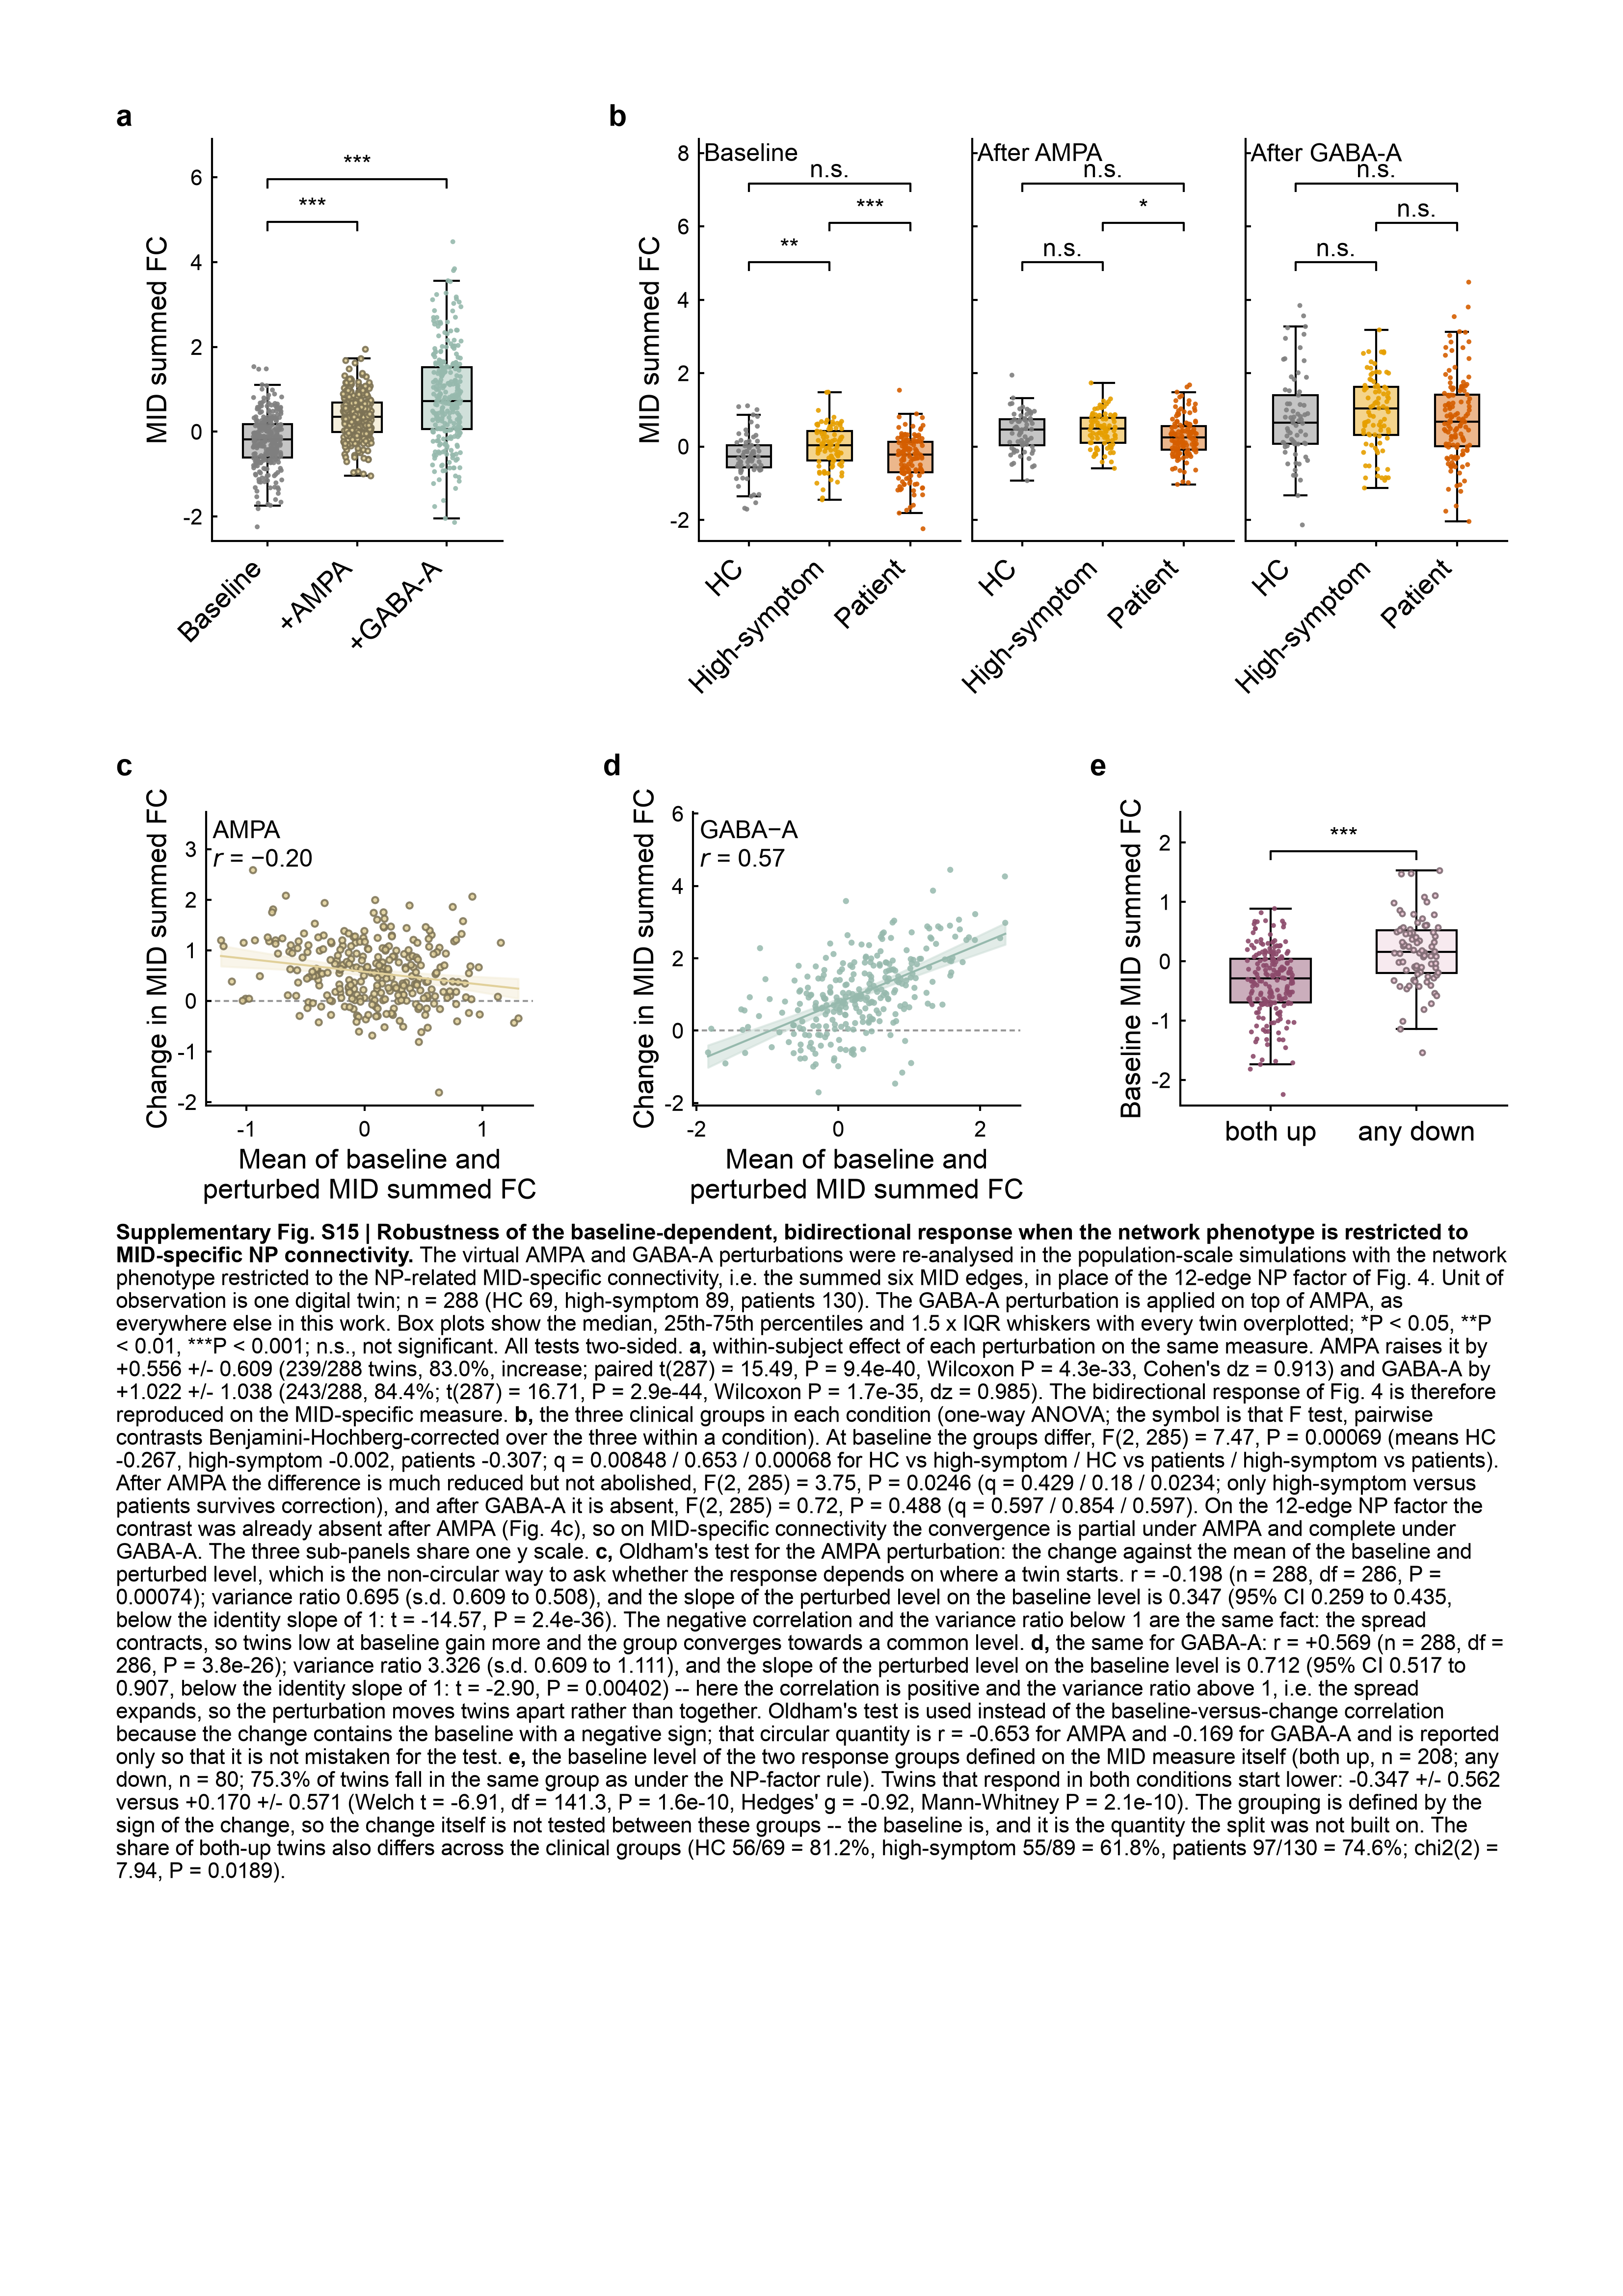

Reproduce this figure in Python.
"""Supplementary Fig. S15 | the Fig. 4 analysis re-run on MID-specific NP
connectivity (the summed six MID edges) instead of the 12-edge NP factor.

Five panels on one A4 page, all recomputed from the Fig. 4 tables read in
place (../fig.4/fig4_data/):

  a  baseline versus AMPA versus GABA-A, within subject (n = 288)
  b  the three clinical groups in each of the three conditions -- does the
     group difference survive the perturbation?
  c  baseline against the AMPA-perturbed level, with the identity line
  d  the same for GABA-A
  e  baseline level of the two response groups DEFINED on MID (both up / any
     down), which is the non-circular half of that split

The conventions are Fig. 4's: one-way ANOVA across the three groups with
Benjamini-Hochberg q over the three pairwise contrasts (b), paired t with
Wilcoxon and Cohen's dz (a), and, for baseline dependence, the slope of the
perturbed level on the baseline level against the identity slope of 1 plus the
variance ratio (c, d) -- never the baseline-versus-change correlation, which is
circular because the change contains the baseline with a negative sign.

    python figS_midnp_A4.py [--no-caption]
"""
import os, sys
import numpy as np
import pandas as pd
import matplotlib
matplotlib.use("Agg")
import matplotlib.pyplot as plt
import statsmodels.api as sm
from scipy import stats
from statsmodels.stats.multitest import multipletests

FIGDIR = "/Users/yunman/Desktop/submission/revision/Code/reproducibility_package/04_figures"
HERE = os.path.join(FIGDIR, "supp_midnp")
sys.path.insert(0, os.path.join(FIGDIR, "fig_color"))
sys.path.insert(0, FIGDIR)
from np_dtb_style import apply_np_style, panel, C, LW, enforce
from fig_export import collect_text_records
from supp_kit import boxes, fill, pt_edge
import figA4_kit as K
from figA4_kit import TICK_PT, ANNOT_PT, LABEL_PT, CAP_PT, PW, PH, ML, MR, MT

D = os.path.join(FIGDIR, "fig.4", "fig4_data")
DPI = 400
WITH_CAP = "--no-caption" not in sys.argv
STEM = "figS_midnp_A4" if WITH_CAP else "figS_midnp_A4_nocaption"
SUPP_NO = "S15"
apply_np_style()
K.apply_page_style()

# ------------------------------------------------------------------- the data
T = pd.read_csv(os.path.join(D, "fig4_paired_np_mid_n288.csv"))
PAT = pd.read_csv(os.path.join(D, "fig4_mid_pattern_subject_n288.csv"))
T = T.merge(PAT[["ID", "pattern_mid", "pattern_np"]], on="ID", validate="1:1")
assert len(T) == 288 and set(T.pattern_mid) == {"both up", "any down"}

COND = [("mid_baseline", "Baseline", C("baseline")),
        ("mid_ampa", "After AMPA", C("ampa")),
        ("mid_gaba", "After GABA-A", C("gaba"))]
GRP = ["HC", "High-symptom", "Patient"]
GCOL = {"HC": C("hc"), "High-symptom": C("high_symptom"),
        "Patient": C("patient")}
PATS = ["both up", "any down"]
PCOL = {"both up": C("increased"), "any down": C("decreased")}
S = {}                                  # every caption number, dumped to CSV

# ---- a  within-subject effect of each perturbation -------------------------
S["paired"] = []
for k, lab, _ in COND[1:]:
    d = T[k].values - T.mid_baseline.values
    t, p = stats.ttest_rel(T[k].values, T.mid_baseline.values)
    S["paired"].append(dict(
        condition=lab, n=len(d), mean=float(d.mean()), sd=float(d.std(ddof=1)),
        pct_up=100 * float((d > 0).mean()), n_up=int((d > 0).sum()),
        t=float(t), df=len(d) - 1, p=float(p),
        wilcoxon_p=float(stats.wilcoxon(T[k].values,
                                        T.mid_baseline.values).pvalue),
        dz=float(d.mean() / d.std(ddof=1))))

# ---- b  the three clinical groups in each condition ------------------------
S["group"] = []
for k, lab, _ in COND:
    v = [T.loc[T.Group == g, k].values for g in GRP]
    F, p = stats.f_oneway(*v)
    pairs = [("HC", "High-symptom"), ("HC", "Patient"),
             ("High-symptom", "Patient")]
    pw = [float(stats.ttest_ind(T.loc[T.Group == a, k],
                                T.loc[T.Group == b, k],
                                equal_var=True).pvalue) for a, b in pairs]
    q = list(multipletests(pw, method="fdr_bh")[1])
    S["group"].append(dict(
        condition=lab, F=float(F), df=(len(GRP) - 1, len(T) - len(GRP)),
        p_anova=float(p),
        mean={g: float(x.mean()) for g, x in zip(GRP, v)},
        sd={g: float(x.std(ddof=1)) for g, x in zip(GRP, v)},
        n={g: int(len(x)) for g, x in zip(GRP, v)},
        pairs=[f"{a} vs {b}" for a, b in pairs],
        p_pair=pw, q_pair=[float(x) for x in q]))

# ---- c, d  Oldham's test: the mean of the two measurements vs their change
S["oldham"] = []
for k, lab, _ in COND[1:]:
    pre, post = T.mid_baseline.values, T[k].values
    m, d = (pre + post) / 2, post - pre
    r = stats.pearsonr(m, d)
    f = sm.OLS(post, sm.add_constant(pre)).fit()
    lo, hi = f.conf_int()[1]
    t1 = float((f.params[1] - 1) / f.bse[1])
    S["oldham"].append(dict(
        condition=lab, n=len(T), r=float(r.statistic), df=len(T) - 2,
        p=float(r.pvalue),
        var_ratio=float(post.var(ddof=1) / pre.var(ddof=1)),
        sd_baseline=float(pre.std(ddof=1)), sd_post=float(post.std(ddof=1)),
        slope_post_on_pre=float(f.params[1]), slope_ci=(float(lo), float(hi)),
        t_slope_vs_1=t1,
        p_slope_vs_1=float(2 * stats.t.sf(abs(t1), f.df_resid)),
        r_naive_circular=float(stats.pearsonr(pre, d).statistic)))

# ---- e  the MID-defined response groups at baseline ------------------------
bu = T.loc[T.pattern_mid == "both up", "mid_baseline"].values
ad = T.loc[T.pattern_mid == "any down", "mid_baseline"].values
n1, n2 = len(bu), len(ad)
sp = np.sqrt(((n1 - 1) * bu.var(ddof=1) + (n2 - 1) * ad.var(ddof=1))
             / (n1 + n2 - 2))
w = stats.ttest_ind(bu, ad, equal_var=False)
CT = pd.crosstab(T.Group, T.pattern_mid).loc[GRP, PATS]
chi = stats.chi2_contingency(CT.values)
S["pattern"] = dict(
    n={"both up": n1, "any down": n2},
    mean={"both up": float(bu.mean()), "any down": float(ad.mean())},
    sd={"both up": float(bu.std(ddof=1)), "any down": float(ad.std(ddof=1))},
    t=float(w.statistic), df=float(w.df), p=float(w.pvalue),
    g=float((bu.mean() - ad.mean()) / sp),
    mwu_p=float(stats.mannwhitneyu(bu, ad).pvalue),
    counts={g: (int(CT.loc[g, "both up"]), int(CT.loc[g].sum())) for g in GRP},
    pct={g: 100 * float(CT.loc[g, "both up"] / CT.loc[g].sum()) for g in GRP},
    chi2=float(chi.statistic), chi2_df=int(chi.dof), chi2_p=float(chi.pvalue),
    agree_with_np=float((T.pattern_mid == T.pattern_np).mean()))

# --------------------------------------------------------------- the grammar
CAT_PT = LABEL_PT                   # category names are read as axis labels;
                                    # a and b rotate them 45 deg because nine
                                    # of them share row 1
S_PT, S_SC = 3.2, 5.0               # 288 points per box / per scatter
YLAB = "MID summed FC"


def mark(p):
    return ("***" if p < .001 else "**" if p < .01 else "*" if p < .05
            else "n.s.")


def bracket(ax, i, j, y, dy, p):
    ax.plot([i, i, j, j], [y, y + dy, y + dy, y], color="black", lw=LW,
            clip_on=False, zorder=5)
    ax.text((i + j) / 2, y + dy * 1.15, mark(p), ha="center", va="bottom",
            fontsize=ANNOT_PT, clip_on=False, zorder=5)


def p_a(ax):
    vals = [T[k].values for k, _, _ in COND]
    bp = boxes(ax, [0, 1, 2], vals, [c for _, _, c in COND], width=.55,
               jitter=.16, seed=1, s=S_PT)
    for j, (_, _, col) in enumerate(COND):
        bp["boxes"][j].set_facecolor(fill(col))
    lo = min(v.min() for v in vals); hi = max(v.max() for v in vals)
    rng = hi - lo
    for j, r in enumerate(S["paired"]):
        bracket(ax, 0, j + 1, hi + (.04 + .15 * j) * rng, .03 * rng, r["p"])
    ax.set_ylim(lo - .05 * rng, hi + .36 * rng)
    ax.set_xticks(range(3))
    ax.set_xticklabels(["Baseline", "+AMPA", "+GABA-A"], fontsize=CAT_PT,
                       rotation=45, ha="right")
    ax.set_xlim(-.62, 2.62)
    ax.set_ylabel(YLAB)


def p_b(axs):
    lo = min(T[k].min() for k, _, _ in COND)
    hi = max(T[k].max() for k, _, _ in COND)
    rng = hi - lo
    for ax, (k, lab, _), r in zip(axs, COND, S["group"]):
        vals = [T.loc[T.Group == g, k].values for g in GRP]
        boxes(ax, [0, 1, 2], vals, [GCOL[g] for g in GRP], width=.55,
              jitter=.16, seed=2, s=S_PT)
        for lev, ((i, j), q) in enumerate(zip(((0, 1), (1, 2), (0, 2)),
                                              [r["q_pair"][0], r["q_pair"][2],
                                               r["q_pair"][1]])):
            bracket(ax, i, j, hi + (.05 + .16 * lev) * rng, .03 * rng, q)
        ax.set_xticks(range(3))
        ax.set_xticklabels(GRP, fontsize=CAT_PT, rotation=45, ha="right")
        ax.set_xlim(-.62, 2.62)
        ax.set_ylim(lo - .05 * rng, hi + .58 * rng)    # room for 3 brackets;
        ax.text(.02, .99, lab, transform=ax.transAxes, ha="left", va="top",
                fontsize=ANNOT_PT)                     # one scale for the 3
    axs[0].set_ylabel(YLAB)
    for ax in axs[1:]:
        ax.set_yticklabels([])


def _oldham(ax, k, lab, col, r):
    """Oldham's test: the change against the mean of the two measurements.
    Its sign is set by the variance ratio -- it asks whether the spread
    contracted or expanded, which is the non-circular question here."""
    pre, post = T.mid_baseline.values, T[k].values
    x, y = (pre + post) / 2, post - pre
    ax.axhline(0, color="0.6", lw=LW, ls=(0, (2.6, 1.7)), zorder=1)
    ax.scatter(x, y, s=S_SC, facecolor=col, edgecolor=pt_edge(col),
               linewidth=LW * .4, alpha=.85, zorder=3)
    xs = np.linspace(x.min(), x.max(), 100)
    pr = (sm.OLS(y, sm.add_constant(x)).fit()
          .get_prediction(sm.add_constant(xs)).summary_frame(alpha=.05))
    ax.fill_between(xs, pr.mean_ci_lower, pr.mean_ci_upper, color=fill(col),
                    alpha=.6, lw=0, zorder=2)
    ax.plot(xs, pr["mean"], color=col, lw=LW * 1.8, zorder=4)
    lo, hi = float(y.min()), float(y.max())
    ax.set_ylim(lo - .06 * (hi - lo), hi + .26 * (hi - lo))
    ax.set_xlabel("Mean of baseline and\nperturbed " + YLAB)
    ax.set_ylabel("Change in " + YLAB)
    ax.text(.02, .99, f"{lab}\n$r$ = {r['r']:.2f}".replace("-", "\u2212"),
            transform=ax.transAxes, ha="left", va="top", fontsize=ANNOT_PT,
            linespacing=1.25)


def p_c(ax):
    _oldham(ax, "mid_ampa", "AMPA", C("ampa"), S["oldham"][0])


def p_d(ax):
    _oldham(ax, "mid_gaba", "GABA-A", C("gaba"), S["oldham"][1])


def p_e(ax):
    vals = [T.loc[T.pattern_mid == p, "mid_baseline"].values for p in PATS]
    boxes(ax, [0, 1], vals, [PCOL[p] for p in PATS], width=.55, jitter=.16,
          seed=3, s=S_PT)
    lo = min(v.min() for v in vals); hi = max(v.max() for v in vals)
    rng = hi - lo
    bracket(ax, 0, 1, hi + .05 * rng, .035 * rng, S["pattern"]["p"])
    ax.set_ylim(lo - .05 * rng, hi + .26 * rng)
    ax.set_xticks([0, 1])
    ax.set_xticklabels(PATS, fontsize=CAT_PT)
    ax.set_xlim(-.62, 1.62)
    ax.set_ylabel("Baseline " + YLAB)


# --------------------------------------------------------------- page geometry
GUT = K.LETTER_W + K.LETTER_PADX    # gutter that holds the panel letter
GAP, MB, LETTER_BAND = K.GAP, K.MB, K.LETTER_BAND
GAPX = 8.5                          # visible gap between columns
SUB_GAP = 1.5                       # between b's three sub-axes
LAB_L = 17.0                        # provisional y label + y ticks
LAB_A = 8.5                         # a is tight, so its rotated label
                                    # sits ~2 mm from its tick numbers
H1, H2 = 52.0, 38.0                 # row 1 is taller: b carries three
                                    # brackets per condition
XB1, XB2 = 20.0, 13.0               # rotated 10 pt names in row 1 / two-
                                    # line x labels of the scatters
COL_A = 50.0                        # slot of a; b takes the rest of row 1
LAB_B = 13.0                        # b's y ticks are short, so its label
                                    # block is narrower than the default
W = PW - ML - MR
FN3 = [p_c, p_d, p_e]


def row2_geom(fig, panels):
    """Three equal axes in row 2 whose VISIBLE gaps are GAPX."""
    rend = fig.canvas.get_renderer()
    mm = lambda px: px / fig.dpi * 25.4
    by = {q["ch"]: q for q in panels}
    L, R = [], []
    for ch in "cde":
        ax = by[ch]["axes"][0]
        bb, pos = ax.get_tightbbox(rend), ax.get_position()
        L.append(max(pos.x0 * PW - mm(bb.x0), 0.0))
        R.append(max(mm(bb.x1) - (pos.x0 + pos.width) * PW, 0.0))
    w = (W - 2 * GAPX - sum(L) - sum(R) - 3 * GUT) / 3
    geom, x = {}, ML
    for j, ch in enumerate("cde"):
        geom[ch] = (x, x + GUT + L[j], w)
        x += GUT + L[j] + w + R[j] + GAPX
    return geom


def build(shift=None, geom=None):
    shift = shift or {}
    f, out = plt.figure(figsize=panel(PW, PH)), []
    # row 1 -- a, then b's three sub-axes
    top = MT + LETTER_BAND
    ax_a = K.axes_mm(f, ML + GUT + LAB_A, top + shift.get("a", 0.0),
                     COL_A - GUT - LAB_A, H1)
    p_a(ax_a)
    out.append(dict(ch="a", x=ML, axes=[ax_a],
                    txt=K.letter(f, ML, top - 1.2, "a")))
    xb = ML + COL_A + GAPX
    wb = (W - COL_A - GAPX - GUT - LAB_B - 2 * SUB_GAP) / 3
    axs = [K.axes_mm(f, xb + GUT + LAB_B + i * (wb + SUB_GAP),
                     top + shift.get("b", 0.0), wb, H1) for i in range(3)]
    p_b(axs)
    out.append(dict(ch="b", x=xb, axes=axs,
                    txt=K.letter(f, xb, top - 1.2, "b")))
    # row 2 -- c, d, e
    top2 = (top + max(shift.get(c, 0.0) for c in "ab") + H1 + XB1 + GAP
            + LETTER_BAND)
    for j, (ch, fn) in enumerate(zip("cde", FN3)):
        slot, ax_x, ax_w = (geom[ch] if geom else
                            (ML + j * (W / 3), ML + j * (W / 3) + LAB_L,
                             W / 3 - LAB_L - GAPX))
        ax = K.axes_mm(f, ax_x, top2 + shift.get(ch, 0.0), ax_w, H2)
        fn(ax)
        out.append(dict(ch=ch, x=slot, axes=[ax],
                        txt=K.letter(f, slot, top2 - 1.2, ch)))
    enforce(f)
    return f, out, top2 + max(shift.get(c, 0.0) for c in "cde") + H2 + XB2


# ------------------------------------------------------------------- caption
CAP_TITLE = (f"Supplementary Fig. {SUPP_NO} | Robustness of the "
             f"baseline-dependent, bidirectional response when the network "
             f"phenotype is restricted to MID-specific NP connectivity.")


def pf(p):
    return (f"P = {p:.3g}" if p >= 1e-3 else
            f"P = {p:.2g}" if p >= 1e-4 else f"P = {p:.1e}")


def caption_runs():
    pa, pg = S["paired"]
    gb, ga, gg = S["group"]
    da, dg = S["oldham"]
    pt = S["pattern"]

    def gline(d):
        return (f"F({d['df'][0]}, {d['df'][1]}) = {d['F']:.2f}, "
                f"{pf(d['p_anova'])}")

    def oline(d):
        return (f"r = {d['r']:+.3f} (n = {d['n']}, df = {d['df']}, "
                f"{pf(d['p'])}); variance ratio {d['var_ratio']:.3f} "
                f"(s.d. {d['sd_baseline']:.3f} to {d['sd_post']:.3f}), and "
                f"the slope of the perturbed level on the baseline level is "
                f"{d['slope_post_on_pre']:.3f} (95% CI "
                f"{d['slope_ci'][0]:.3f} to {d['slope_ci'][1]:.3f}, below the "
                f"identity slope of 1: t = {d['t_slope_vs_1']:.2f}, "
                f"{pf(d['p_slope_vs_1'])})")
    cap = [
        ("", f"The virtual AMPA and GABA-A perturbations were re-analysed in "
             f"the population-scale simulations with the network phenotype "
             f"restricted to the NP-related MID-specific connectivity, i.e. "
             f"the summed six MID edges, in place of the 12-edge NP factor of "
             f"Fig. 4. Unit of observation is one digital twin; n = "
             f"{len(T)} (HC {gb['n']['HC']}, high-symptom "
             f"{gb['n']['High-symptom']}, patients {gb['n']['Patient']}). The "
             f"GABA-A perturbation is applied on top of AMPA, as everywhere "
             f"else in this work. Box plots show the median, 25th-75th "
             f"percentiles and 1.5 x IQR whiskers with every twin "
             f"overplotted; *P < 0.05, **P < 0.01, ***P < 0.001; n.s., not "
             f"significant. All tests two-sided. "),
        ("a", f", within-subject effect of each perturbation on the same "
              f"measure. AMPA raises it by {pa['mean']:+.3f} +/- "
              f"{pa['sd']:.3f} ({pa['n_up']}/{pa['n']} twins, "
              f"{pa['pct_up']:.1f}%, increase; paired t({pa['df']}) = "
              f"{pa['t']:.2f}, {pf(pa['p'])}, Wilcoxon "
              f"{pf(pa['wilcoxon_p'])}, Cohen's dz = {pa['dz']:.3f}) and "
              f"GABA-A by {pg['mean']:+.3f} +/- {pg['sd']:.3f} "
              f"({pg['n_up']}/{pg['n']}, {pg['pct_up']:.1f}%; "
              f"t({pg['df']}) = {pg['t']:.2f}, {pf(pg['p'])}, Wilcoxon "
              f"{pf(pg['wilcoxon_p'])}, dz = {pg['dz']:.3f}). The "
              f"bidirectional response of Fig. 4 is therefore reproduced on "
              f"the MID-specific measure. "),
        ("b", f", the three clinical groups in each condition (one-way ANOVA; "
              f"the symbol is that F test, pairwise contrasts "
              f"Benjamini-Hochberg-corrected over the three within a "
              f"condition). At baseline the groups differ, {gline(gb)} "
              f"(means HC {gb['mean']['HC']:+.3f}, high-symptom "
              f"{gb['mean']['High-symptom']:+.3f}, patients "
              f"{gb['mean']['Patient']:+.3f}; q = "
              f"{gb['q_pair'][0]:.3g} / {gb['q_pair'][1]:.3g} / "
              f"{gb['q_pair'][2]:.3g} for HC vs high-symptom / HC vs "
              f"patients / high-symptom vs patients). After AMPA the "
              f"difference is much reduced but not abolished, {gline(ga)} "
              f"(q = {ga['q_pair'][0]:.3g} / {ga['q_pair'][1]:.3g} / "
              f"{ga['q_pair'][2]:.3g}; only high-symptom versus patients "
              f"survives correction), and after GABA-A it is absent, "
              f"{gline(gg)} (q = {gg['q_pair'][0]:.3g} / "
              f"{gg['q_pair'][1]:.3g} / {gg['q_pair'][2]:.3g}). On the "
              f"12-edge NP factor the contrast was already absent after AMPA "
              f"(Fig. 4c), so on MID-specific connectivity the convergence "
              f"is partial under AMPA and complete under GABA-A. The three "
              f"sub-panels share one y scale. "),
        ("c", f", Oldham's test for the AMPA perturbation: the change "
              f"against the mean of the baseline and perturbed level, which "
              f"is the non-circular way to ask whether the response depends "
              f"on where a twin starts. {oline(da)}. The negative "
              f"correlation and the variance ratio below 1 are the same "
              f"fact: the spread contracts, so twins low at baseline gain "
              f"more and the group converges towards a common level. "),
        ("d", f", the same for GABA-A: {oline(dg)} -- here the correlation "
              f"is positive and the variance ratio above 1, i.e. the spread "
              f"expands, so the perturbation moves twins apart rather than "
              f"together. Oldham's test is used instead of the "
              f"baseline-versus-change correlation because the change "
              f"contains the baseline with a negative sign; that circular "
              f"quantity is r = {da['r_naive_circular']:.3f} for AMPA and "
              f"{dg['r_naive_circular']:.3f} for GABA-A and is reported only "
              f"so that it is not mistaken for the test. "),
        ("e", f", the baseline level of the two response groups defined on "
              f"the MID measure itself (both up, n = {pt['n']['both up']}; "
              f"any down, n = {pt['n']['any down']}; "
              f"{100 * pt['agree_with_np']:.1f}% of twins fall in the same "
              f"group as under the NP-factor rule). Twins that respond in "
              f"both conditions start lower: {pt['mean']['both up']:+.3f} "
              f"+/- {pt['sd']['both up']:.3f} versus "
              f"{pt['mean']['any down']:+.3f} +/- "
              f"{pt['sd']['any down']:.3f} (Welch t = {pt['t']:.2f}, "
              f"df = {pt['df']:.1f}, {pf(pt['p'])}, Hedges' g = "
              f"{pt['g']:.2f}, Mann-Whitney {pf(pt['mwu_p'])}). The grouping "
              f"is defined by the sign of the change, so the change itself "
              f"is not tested between these groups -- the baseline is, and "
              f"it is the quantity the split was not built on. The share of "
              f"both-up twins also differs across the clinical groups (HC "
              f"{pt['counts']['HC'][0]}/{pt['counts']['HC'][1]} = "
              f"{pt['pct']['HC']:.1f}%, high-symptom "
              f"{pt['counts']['High-symptom'][0]}/"
              f"{pt['counts']['High-symptom'][1]} = "
              f"{pt['pct']['High-symptom']:.1f}%, patients "
              f"{pt['counts']['Patient'][0]}/{pt['counts']['Patient'][1]} = "
              f"{pt['pct']['Patient']:.1f}%; chi2({pt['chi2_df']}) = "
              f"{pt['chi2']:.2f}, {pf(pt['chi2_p'])}). "),
    ]
    runs = [(CAP_TITLE + " ", True)]
    for lab, seg in cap:
        if lab:
            runs.append((lab + ",", True))
            seg = seg[1:] if seg.startswith(",") else seg
        runs.append((seg, False))
    return runs


# pass 1 -- row-2 geometry, overhangs and the caption height
_f0, _p0, _ = build()
_geom = row2_geom(_f0, _p0)
plt.close(_f0)
for _ in range(3):                          # the tick labels shift a little
    _f0, _p0, _ = build(geom=_geom)         # when the axes width changes
    _geom = row2_geom(_f0, _p0)
    _o1 = K.overhangs(_f0, _p0)
    _runs0 = caption_runs()
    _l0 = (K._wrap(_f0, _runs0, PW - ML - MR, CAP_PT,
                   _f0.canvas.get_renderer())[0] if WITH_CAP else [])
    plt.close(_f0)

_over = {ch: max(_o1[c] for c in row) for row in ("ab", "cde") for ch in row}
fig, PANELS, BOTTOM = build(_over, geom=_geom)
K.align_left_ink(fig, PANELS, [["a", "c"]])
K.place_letters(fig, PANELS, rows=[["a", "b"], ["c", "d", "e"]])

runs = caption_runs()
if WITH_CAP:
    cap_objs, cap_rect, n_lines, CAP_BOTTOM = K.draw_caption(
        fig, runs, ML, BOTTOM + K.CAP_GAP, PW - ML - MR)
else:
    cap_objs, cap_rect, n_lines, CAP_BOTTOM = [], None, 0, BOTTOM

assert CAP_BOTTOM <= PH - 0.5, f"content overruns A4: {CAP_BOTTOM:.1f} mm"
print(f"[{STEM}] rows {H1:.0f}/{H2:.0f} mm; panels end at {BOTTOM:.1f} mm; "
      f"caption {n_lines} lines -> {CAP_BOTTOM:.1f} mm of {PH:.0f} mm")

# ----------------------------------------------------------------------- export
png, pdf, ppt = (os.path.join(HERE, STEM + ext)
                 for ext in (".png", ".pdf", ".pptx"))
fig.savefig(png, dpi=DPI, bbox_inches=None, facecolor="white")
fig.savefig(pdf, bbox_inches=None, facecolor="white")
K.export_pptx(fig, ppt, cap_objs, runs, cap_rect, dpi=DPI,
              collect_text_records=collect_text_records)
bad = [t.get_text() for t in fig.findobj(matplotlib.text.Text)
       if t.get_text().strip() and t.get_fontname() != "Arial"]
print("non-Arial text:", bad[:5], "| files:",
      [os.path.basename(p) for p in (png, pdf, ppt)])
pd.DataFrame([{"key": k, "value": str(v)} for k, v in S.items()]).to_csv(
    os.path.join(HERE, "figS_midnp_A4_caption_values.csv"), index=False)
plt.close(fig)
